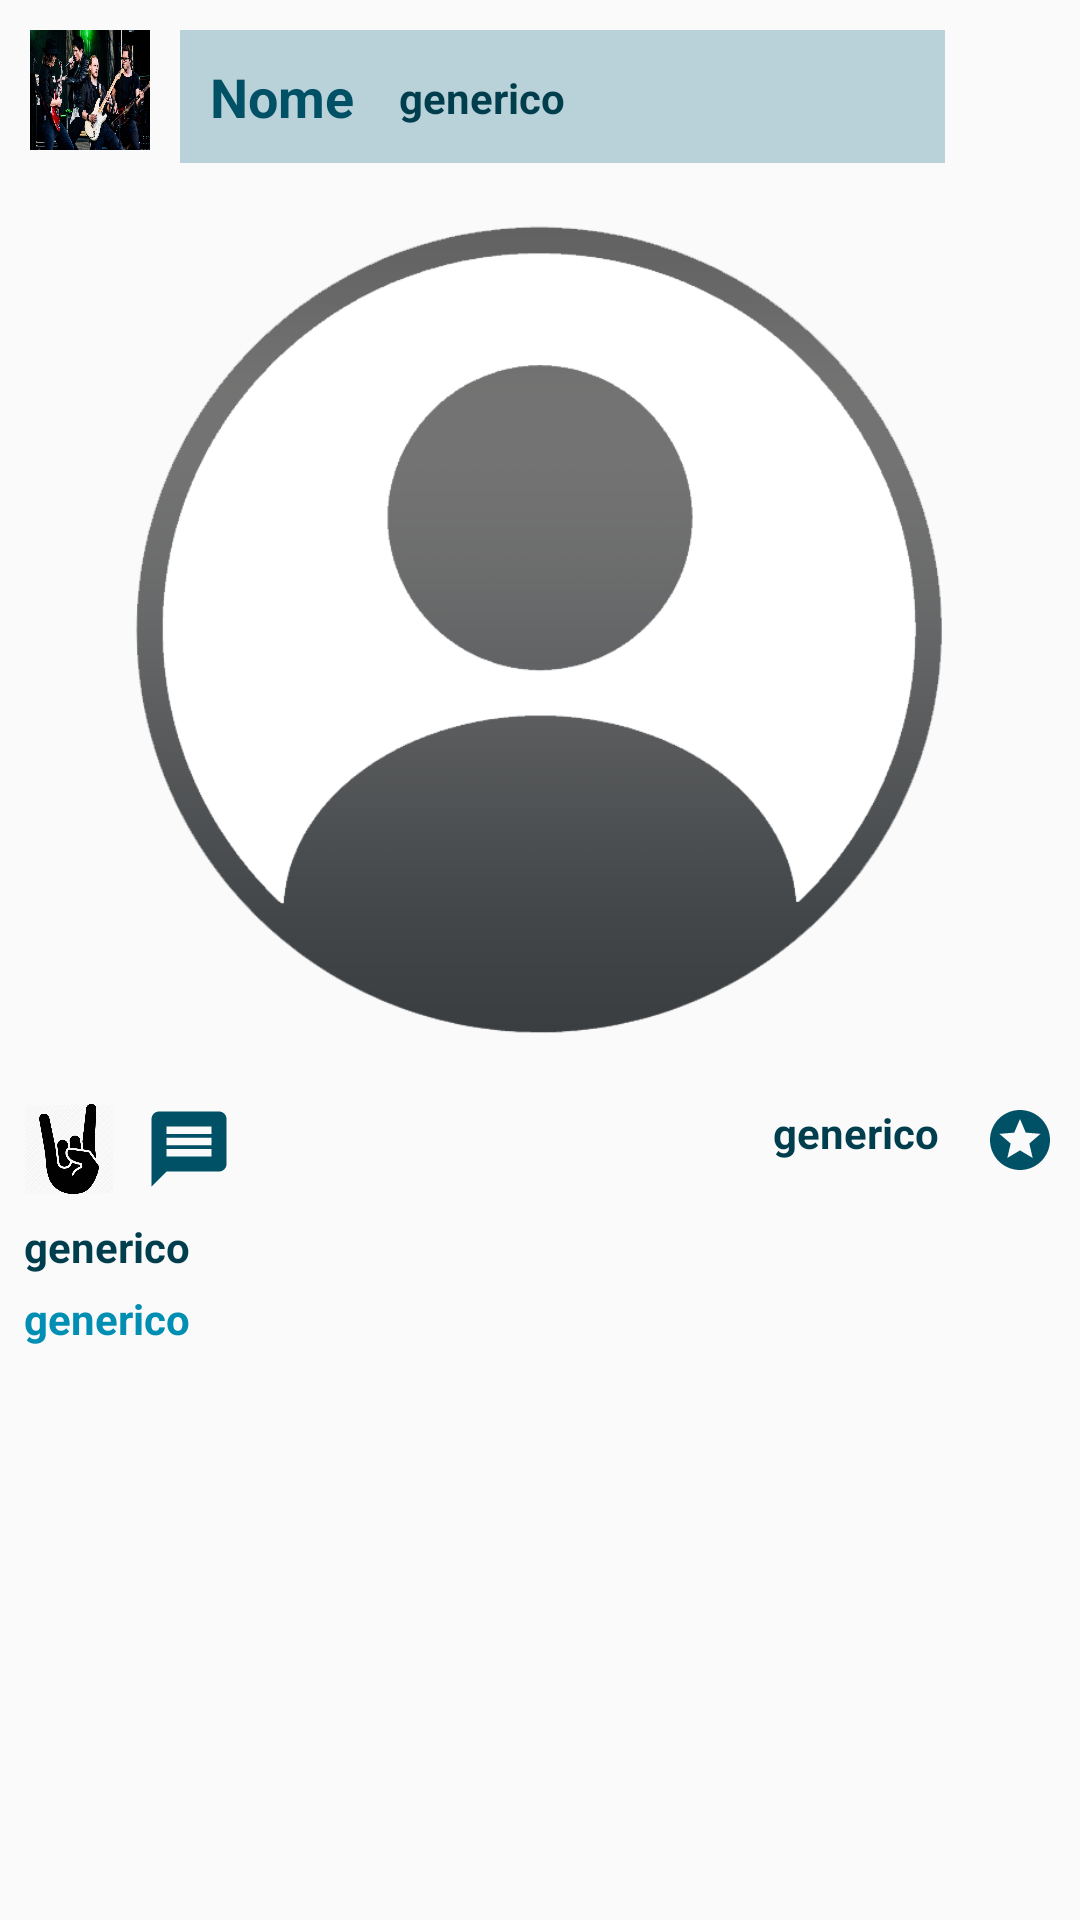

Reconstruct the res/layout file that produces this screen, plus the resources it refers to.
<!-- AndroidManifest.xml: application theme AppTheme.NoActionBar -->
<!-- res/layout/post_item.xml -->
<?xml version="1.0" encoding="utf-8"?>
<RelativeLayout xmlns:android="http://schemas.android.com/apk/res/android"
    xmlns:app="http://schemas.android.com/apk/res-auto"
    xmlns:tools="http://schemas.android.com/tools"
    android:layout_width="match_parent"
    android:layout_height="wrap_content">

    <LinearLayout
        android:layout_width="match_parent"
        android:layout_height="wrap_content"
        android:layout_marginBottom="20dp"
        android:orientation="vertical">

        <LinearLayout
            android:layout_width="match_parent"
            android:layout_height="wrap_content"
            android:orientation="horizontal">


            <ImageView
                android:id="@+id/image_profile"
                android:layout_width="40dp"
                android:layout_height="40dp"
                android:layout_margin="10dp"
                android:contentDescription="@string/todo"
                android:scaleType="fitXY"
                app:srcCompat="@drawable/foto_banda_generica" />

            <LinearLayout
                android:layout_width="match_parent"
                android:layout_height="wrap_content"
                android:layout_marginTop="10dp"
                android:layout_marginRight="45dp"
                android:background="#43005E75"
                android:orientation="horizontal"
                android:padding="10dp">

                <TextView
                    android:id="@+id/username"
                    android:layout_width="wrap_content"
                    android:layout_height="wrap_content"
                    android:layout_gravity="center_vertical"
                    android:text="@string/nome"
                    android:textColor="@color/colorPrimary"
                    android:textSize="18sp"
                    android:textStyle="bold" />

                <TextView
                    android:id="@+id/description"
                    android:layout_width="wrap_content"
                    android:layout_height="wrap_content"
                    android:layout_marginLeft="15sp"
                    android:layout_marginTop="3dp"
                    android:gravity="center_vertical"
                    android:text="@string/generico"
                    android:textColor="@color/colorPrimaryDark"
                    android:textStyle="bold" />
            </LinearLayout>

        </LinearLayout>

        <ImageView
            android:id="@+id/post_image"
            android:layout_width="match_parent"
            android:layout_height="300dp"
            android:contentDescription="@string/todo"
            app:srcCompat="@drawable/foto_pessoa" />

        <RelativeLayout
            android:layout_width="match_parent"
            android:layout_height="wrap_content"
            android:padding="8dp">

            <ImageView
                android:id="@+id/like"
                android:layout_width="30dp"
                android:layout_height="30dp"
                android:contentDescription="@string/todo"
                app:srcCompat="@drawable/ic_rock_hand" />

            <ImageView
                android:id="@+id/comment"
                android:layout_width="30dp"
                android:layout_height="30dp"
                android:layout_marginStart="10dp"
                android:layout_toEndOf="@+id/like"
                android:contentDescription="@string/todo"
                app:srcCompat="@drawable/ic_message_black_24dp" />

            <TextView
                android:id="@+id/publisher"
                android:layout_width="wrap_content"
                android:layout_height="wrap_content"
                android:layout_marginStart="8dp"
                android:layout_marginEnd="15dp"
                android:layout_toStartOf="@+id/save"
                android:text="@string/generico"
                android:textColor="@color/colorPrimaryDark"
                android:textStyle="bold" />

            <ImageView
                android:id="@+id/save"
                android:layout_width="wrap_content"
                android:layout_height="wrap_content"
                android:layout_alignParentEnd="true"
                android:contentDescription="@string/todo"
                app:srcCompat="@drawable/ic_stars_black_24dp"
                tools:visibility="visible" />
        </RelativeLayout>

        <TextView
            android:id="@+id/likes"
            android:layout_width="wrap_content"
            android:layout_height="wrap_content"
            android:layout_marginStart="8dp"
            android:text="@string/generico"
            android:textColor="@color/colorPrimaryDark"
            android:textStyle="bold" />

        <TextView
            android:id="@+id/comments"
            android:layout_width="wrap_content"
            android:layout_height="wrap_content"
            android:layout_marginStart="8dp"
            android:layout_marginTop="5dp"
            android:layout_marginBottom="10dp"
            android:text="@string/generico"
            android:textColor="@color/colorAccent"
            android:textStyle="bold" />

    </LinearLayout>

</RelativeLayout>
<!-- resources referenced by this layout -->
<resources>
  <color name="colorAccent">#008FB3</color>
  <color name="colorPrimary">#005166</color>
  <color name="colorPrimaryDark">#003D4D</color>
  <!-- drawable foto_banda_generica: png bitmap (drawable, 623974 bytes) -->
  <!-- drawable foto_pessoa: png bitmap (drawable, 57126 bytes) -->
  <!-- drawable ic_message_black_24dp (drawable) -->
  <vector xmlns:android="http://schemas.android.com/apk/res/android"
          android:width="24dp"
          android:height="24dp"
          android:viewportWidth="24.0"
          android:viewportHeight="24.0">
      <path
          android:fillColor="#005166"
          android:pathData="M20,2L4,2c-1.1,0 -1.99,0.9 -1.99,2L2,22l4,-4h14c1.1,0 2,-0.9 2,-2L22,4c0,-1.1 -0.9,-2 -2,-2zM18,14L6,14v-2h12v2zM18,11L6,11L6,9h12v2zM18,8L6,8L6,6h12v2z"/>
  </vector>
  <!-- drawable ic_rock_hand: png bitmap (drawable, 28587 bytes) -->
  <!-- drawable ic_stars_black_24dp (drawable) -->
  <vector xmlns:android="http://schemas.android.com/apk/res/android"
          android:width="24dp"
          android:height="24dp"
          android:viewportWidth="24.0"
          android:viewportHeight="24.0">
      <path
          android:fillColor="#005166"
          android:pathData="M11.99,2C6.47,2 2,6.48 2,12s4.47,10 9.99,10C17.52,22 22,17.52 22,12S17.52,2 11.99,2zM16.23,18L12,15.45 7.77,18l1.12,-4.81 -3.73,-3.23 4.92,-0.42L12,5l1.92,4.53 4.92,0.42 -3.73,3.23L16.23,18z"/>
  </vector>
  <string name="generico">generico</string>
  <string name="nome">Nome</string>
  <string name="todo">TODO</string>
  <style name="AppTheme.NoActionBar">
          <item name="windowActionBar">false</item>
          <item name="windowNoTitle">true</item>
      </style>
</resources>
